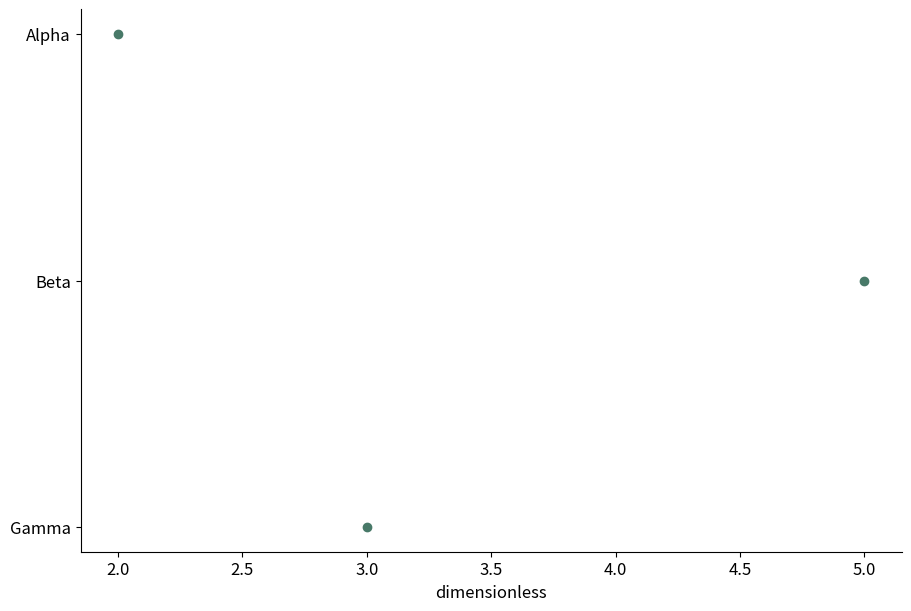

Generate this figure with matplotlib:
# Tuyan deterministic figure renderer v1; values are immutable source data.
import json
import math
import numpy as np
import matplotlib
matplotlib.use('Agg')
import matplotlib.pyplot as plt
from matplotlib.patches import Circle
from matplotlib.colors import ListedColormap, BoundaryNorm
d = json.loads("{\"type\":\"dotplot\",\"rows\":[{\"label\":\"Alpha\",\"value\":2},{\"label\":\"Beta\",\"value\":5},{\"label\":\"Gamma\",\"value\":3}],\"units\":{\"value\":\"dimensionless\",\"x\":\"dimensionless\",\"y\":\"dimensionless\",\"size\":\"dimensionless\",\"low\":\"dimensionless\",\"high\":\"dimensionless\",\"start\":\"dimensionless\",\"end\":\"dimensionless\",\"effect\":\"dimensionless\",\"p\":\"dimensionless\",\"mean\":\"dimensionless\",\"fpr\":\"dimensionless\",\"tpr\":\"dimensionless\",\"recall\":\"dimensionless\",\"precision\":\"dimensionless\",\"predicted\":\"dimensionless\",\"observed\":\"dimensionless\",\"count\":\"dimensionless\",\"a\":\"dimensionless\",\"b\":\"dimensionless\",\"se\":\"dimensionless\",\"u\":\"dimensionless\",\"v\":\"dimensionless\",\"time\":\"dimensionless\",\"event\":\"dimensionless\"},\"options\":{\"bandwidth\":0.5,\"bins\":5,\"nullValue\":0,\"initialValue\":0,\"levels\":[0.5,1,1.5]},\"analysis\":{\"method\":\"pca\",\"description\":\"Synthetic precomputed QA values; not a statistical analysis of research data.\",\"pKind\":\"p\"},\"variants\":[],\"pixels\":1024,\"plotStyle\":{\"width\":9,\"height\":6,\"fontSize\":12}}")
r, kind, opt = d['rows'], d['type'], d['options']
plt.rcParams.update({'font.size':d['plotStyle']['fontSize']})
fig, ax = plt.subplots(figsize=(d['plotStyle']['width'], d['plotStyle']['height']), layout='constrained')
fig.set_facecolor('white')
fig._tuyan_target_pixels = d['pixels']
colors = ['#487968','#c58b53','#647da6','#a77592','#a5a659']
labels = [str(row.get('label',i+1)) for i,row in enumerate(r)]
unit = d['units']
def col(name):
    return np.array([row[name] for row in r], dtype=float)
def grouped():
    names = list(dict.fromkeys([str(row.get('group','Data')) for row in r]))
    return names, [np.array([row['value'] for row in r if str(row.get('group','Data')) == name], dtype=float) for name in names]
def density(values):
    # User-specified positive bandwidth; no concealed automatic inference.
    bw=float(opt['bandwidth'])
    grid=np.linspace(float(min(values))-3*bw,float(max(values))+3*bw,256)
    z=(grid[:,None]-values[None,:])/bw
    return grid,np.exp(-0.5*z*z).mean(axis=1)/(bw*math.sqrt(2*math.pi))
if kind in ['bar','dotplot','lollipop','forest']:
    y=np.arange(len(r)); values=col('value')
    if kind=='bar':
        bars=ax.barh(y,values,color=colors[0]); assert np.allclose([b.get_width() for b in bars],values)
    elif kind=='lollipop':
        ax.hlines(y,0,values,color=colors[0]); ax.scatter(values,y,color=colors[0])
    elif kind=='forest':
        ax.errorbar(values,y,xerr=np.vstack([values-col('low'),col('high')-values]),fmt='o',color=colors[0],capsize=3)
        ax.axvline(float(opt['nullValue']),color='#969e96',linestyle='--')
    else: ax.scatter(values,y,color=colors[0])
    ax.set_yticks(y,labels);ax.invert_yaxis();ax.set_xlabel(unit['value'])
elif kind in ['dumbbell','gantt']:
    y=np.arange(len(r));start,end=col('start'),col('end')
    if kind=='gantt': ax.barh(y,end-start,left=start,color=colors[0])
    else:
        ax.hlines(y,start,end,color='#9da99e');ax.scatter(start,y,label=opt.get('startLabel','Start'),color=colors[0]);ax.scatter(end,y,label=opt.get('endLabel','End'),color=colors[1]);ax.legend()
    ax.set_yticks(y,labels);ax.invert_yaxis();ax.set_xlabel(unit['start'])
elif kind=='waterfall':
    values=col('value');start=float(opt['initialValue'])+np.r_[0,np.cumsum(values)[:-1]]
    ax.bar(np.arange(len(r)),values,bottom=start,color=[colors[0] if v>=0 else colors[1] for v in values]);ax.set_xticks(np.arange(len(r)),labels,rotation=30);ax.set_ylabel(unit['value']);ax.axhline(0,color='#adb3a9')
elif kind=='histogram':
    values=col('value');counts,edges=np.histogram(values,bins=opt['bins'])
    assert int(counts.sum())==len(values)
    artists=ax.bar(edges[:-1],counts,width=np.diff(edges),align='edge',color=colors[0],edgecolor='white')
    assert np.allclose([p.get_height() for p in artists],counts)
    ax.set_xlabel(unit['value']);ax.set_ylabel('Count')
elif kind=='stripplot':
    names,groups=grouped()
    for i,values in enumerate(groups):ax.scatter(np.full(len(values),i),values,color=colors[i%len(colors)],s=22,alpha=.7)
    ax.set_xticks(np.arange(len(names)),names);ax.set_ylabel(unit['value'])
elif kind in ['boxplot','violin','raincloud','density','ridgeline']:
    names,groups=grouped()
    if kind=='boxplot': ax.boxplot(groups,whis=1.5,showfliers=True);ax.set_xticks(np.arange(len(names))+1,names);ax.set_ylabel(unit['value'])
    elif kind=='violin':
        # bw_method is explicit to avoid a hidden bandwidth choice.
        ax.violinplot(groups,showmeans=False,showmedians=True,bw_method=float(opt['bandwidth']));ax.set_xticks(np.arange(len(names))+1,names);ax.set_ylabel(unit['value'])
    else:
        for i,values in enumerate(groups):
            grid,pdf=density(values); color=colors[i%len(colors)]
            if kind=='density': ax.plot(grid,pdf,color=color,label=names[i])
            else:
                base=float(i);scale=0.65/max(pdf) if max(pdf)>0 else 1
                ax.fill_between(grid,base,base+pdf*scale,color=color,alpha=0.45)
                if kind=='raincloud':
                    ax.scatter(values,np.full(len(values),base-0.15),color=color,s=15)
                    ax.boxplot([values],positions=[base-0.35],vert=False,widths=.15,whis=1.5,manage_ticks=False)
        ax.set_xlabel(unit['value'])
        if kind=='density':ax.set_ylabel('Density');ax.legend()
        else:ax.set_yticks(np.arange(len(names)),names)
elif kind=='ecdf':
    values=np.sort(col('value')); p=np.arange(1,len(values)+1)/len(values)
    line=ax.step(values,p,where='post',color=colors[0])[0];assert np.allclose(line.get_ydata(),p)
    ax.set_xlabel(unit['value']);ax.set_ylabel('Cumulative proportion');ax.set_ylim(0,1)
elif kind in ['line','area','scatter','bubble','ordination','ma_plot','volcano','roc','pr_curve','calibration','bland_altman','funnel_meta']:
    xname,yname='x','y'
    if kind=='ma_plot':xname,yname='mean','effect'
    if kind=='roc':xname,yname='fpr','tpr'
    if kind=='pr_curve':xname,yname='recall','precision'
    if kind=='calibration':xname,yname='predicted','observed'
    if kind=='funnel_meta':xname,yname='effect','se'
    if kind=='volcano':x=col('effect');y=-np.log10(col('p'));xlabel='Effect ('+unit['effect']+')';ylabel='-log10('+d['analysis']['pKind']+')'
    elif kind=='bland_altman':
        a,b=col('a'),col('b');x=(a+b)/2;y=a-b;bias=np.mean(y);sd=np.std(y,ddof=1)
        for line,label in [(bias,'Mean difference'),(bias-1.96*sd,'Lower agreement limit'),(bias+1.96*sd,'Upper agreement limit')]:ax.axhline(line,color='#9a9f96',linestyle='--',label=label)
        ax.legend(fontsize=8);xlabel='Mean ('+unit['a']+')';ylabel='A - B ('+unit['a']+')'
    else:x,y=col(xname),col(yname);xlabel=xname+' ('+unit[xname]+')';ylabel=yname+' ('+unit[yname]+')'
    if kind in ['line','area','roc','pr_curve','calibration']:
        order=np.lexsort((y,x)) if kind=='roc' else np.argsort(x,kind='stable');x,y=x[order],y[order]
        artist=ax.plot(x,y,color=colors[0],marker='o',markersize=3)[0];assert np.allclose(artist.get_ydata(),y)
        if kind=='area':ax.fill_between(x,0,y,color=colors[0],alpha=.25)
    else:
        artist=ax.scatter(x,y,s=col('size')*float(opt.get('areaScale',20)) if kind=='bubble' else 26,color=colors[0]);assert np.allclose(artist.get_offsets(),np.column_stack([x,y]))
    ax.set_xlabel(xlabel);ax.set_ylabel(ylabel)
    if kind=='bubble':
        handles,legend_labels=artist.legend_elements(prop='sizes',num=3,func=lambda size:size/float(opt.get('areaScale',20)))
        ax.legend(handles,legend_labels,title='Area ('+unit['size']+')',fontsize=8)
    if kind in ['roc','calibration']:ax.plot([0,1],[0,1],linestyle='--',color='#adb3a9');ax.set_xlim(0,1);ax.set_ylim(0,1)
    if kind=='pr_curve':ax.set_xlim(0,1);ax.set_ylim(0,1)
    if kind=='funnel_meta':ax.invert_yaxis()
    if kind=='ordination':ax.text(.01,1.02,d['analysis']['method'].upper(),transform=ax.transAxes,fontsize=10)
elif kind in ['heatmap','adjacency_matrix','correlation_matrix','confusion_matrix','bubble_matrix','binary_matrix']:
    names_y=list(dict.fromkeys([str(row['row']) for row in r]));names_x=list(dict.fromkeys([str(row['column']) for row in r]))
    matrix=np.full((len(names_y),len(names_x)),np.nan)
    for row in r:matrix[names_y.index(str(row['row'])),names_x.index(str(row['column']))]=row['value']
    if kind=='bubble_matrix':
        for row in r:ax.scatter(names_x.index(str(row['column'])),names_y.index(str(row['row'])),s=row['value']*float(opt.get('areaScale',25)),color=colors[0])
        ax.invert_yaxis()
    elif kind=='binary_matrix':
        cmap=ListedColormap(['#f1f3ed','#487968']);cmap.set_bad('#b7b9b2')
        img=ax.pcolormesh(np.arange(len(names_x)+1)-.5,np.arange(len(names_y)+1)-.5,matrix,cmap=cmap,norm=BoundaryNorm([-.5,.5,1.5],2),shading='flat');ax.invert_yaxis();fig.colorbar(img,ax=ax,ticks=[0,1],label='0 absent / 1 present; grey missing')
        assert np.allclose(img.get_array(),matrix,equal_nan=True)
    else:
        img=ax.pcolormesh(np.arange(len(names_x)+1)-.5,np.arange(len(names_y)+1)-.5,matrix,cmap='RdBu_r' if kind=='correlation_matrix' else 'viridis',vmin=-1 if kind=='correlation_matrix' else None,vmax=1 if kind=='correlation_matrix' else None,shading='flat');ax.invert_yaxis();fig.colorbar(img,ax=ax,label=unit['value'])
        assert np.allclose(img.get_array(),matrix,equal_nan=True)
    ax.set_xticks(np.arange(len(names_x)),names_x,rotation=40,ha='right');ax.set_yticks(np.arange(len(names_y)),names_y)
    if kind=='confusion_matrix':ax.set_xlabel('Predicted class');ax.set_ylabel('True class')
elif kind=='pie':
    values=col('value');wedges,_=ax.pie(values,labels=labels,colors=colors,normalize=True)
    assert np.allclose([(w.theta2-w.theta1)/360 for w in wedges],values/sum(values),atol=1e-6)
elif kind=='rose':
    fig.delaxes(ax);ax=fig.add_subplot(111,projection='polar');values=col('value');theta=np.arange(len(r))*2*np.pi/len(r)
    ax.bar(theta,np.sqrt(values),width=2*np.pi/len(r),color=colors[0],edgecolor='white');ax.set_xticks(theta,labels);ax.set_ylabel('Radius = sqrt(value)')
elif kind in ['gene_track','protein_domain']:
    start,end=col('start'),col('end');ax.barh(np.arange(len(r)),end-start,left=start,color=colors[0]);ax.set_yticks(np.arange(len(r)),labels);ax.set_xlabel(unit['start']);ax.invert_yaxis()
elif kind=='vector_field':
    artist=ax.quiver(col('x'),col('y'),col('u'),col('v'),angles='xy',scale_units='xy',scale=1,color=colors[0]);ax.set_xlabel(unit['x']);ax.set_ylabel(unit['y']);ax.set_aspect('equal')
elif kind=='contour':
    xs=np.unique(col('x'));ys=np.unique(col('y'));z=np.full((len(ys),len(xs)),np.nan)
    for row in r:z[list(ys).index(row['y']),list(xs).index(row['x'])]=row['value']
    cs=ax.contour(xs,ys,z,levels=opt['levels'])
    for label in ax.clabel(cs,inline=False,fontsize=8):label.set_bbox({'facecolor':'white','edgecolor':'none','pad':1})
    ax.set_xlabel(unit['x']);ax.set_ylabel(unit['y'])
elif kind=='kaplan_meier':
    names=list(dict.fromkeys([str(row.get('group','Data')) for row in r]))
    for i,name in enumerate(names):
        data=[row for row in r if str(row.get('group','Data'))==name];times=sorted(set(row['time'] for row in data));xs=[0.];ys=[1.];s=1.
        for t in times:
            risk=sum(row['time']>=t for row in data);events=sum(row['time']==t and row['event']==1 for row in data)
            s=s*(1-events/risk);xs.append(t);ys.append(s)
            cens=sum(row['time']==t and row['event']==0 for row in data)
            if cens:ax.plot(t,s,marker='+',color=colors[i%len(colors)])
        ax.step(xs,ys,where='post',label=name,color=colors[i%len(colors)])
    ax.set_ylim(0,1.03);ax.set_ylabel('Survival probability (no CI estimated)');ax.set_xlabel(unit['time']);ax.legend()
elif kind in ['venn','upset']:
    names=[row['set'] for row in r];sets=[set(row['members']) for row in r];members=set().union(*sets);counts={}
    for item in members:
        mask=tuple(item in s for s in sets);counts[mask]=counts.get(mask,0)+1
    if kind=='venn':
        for x,color,name in [(0.4,colors[0],names[0]),(.65,colors[1],names[1])]:ax.add_patch(Circle((x,.5),.23,facecolor=color,alpha=.25));ax.text(x,.78,name,ha='center')
        for x,key in [(.29,(True,False)),(.525,(True,True)),(.76,(False,True))]:ax.text(x,.5,str(counts.get(key,0)),ha='center')
        ax.set_xlim(0,1.05);ax.set_ylim(0,1);ax.set_aspect('equal');ax.axis('off');ax.text(.5,.1,'Areas are schematic; labels show exact counts',ha='center',fontsize=8)
    else:
        masks=sorted(counts,key=lambda m:(-counts[m],m));ax.bar(np.arange(len(masks)),[counts[m] for m in masks],color=colors[0]);ax.set_xticks(np.arange(len(masks)),[' & '.join(names[i] for i,v in enumerate(m) if v) for m in masks],rotation=35,ha='right');ax.set_ylabel('Exclusive intersection size')
        # Membership matrix below bars is necessary to distinguish UpSet from a bar chart.
        matrix_ax=ax.inset_axes([0,-.48,1,.27]);matrix_ax.set_xlim(-.5,len(masks)-.5)
        for j,m in enumerate(masks):
            ys=[i for i,v in enumerate(m) if v];matrix_ax.plot([j]*len(ys),ys,color=colors[0]);matrix_ax.scatter([j]*len(names),np.arange(len(names)),color=[colors[0] if v else '#dde1d8' for v in m])
        matrix_ax.set_yticks(np.arange(len(names)),names);matrix_ax.set_xticks([]);matrix_ax.invert_yaxis()

checks={}
computed={}
def audit(name,actual,expected,atol=1e-8):
    a=np.asarray(actual,dtype=float);e=np.asarray(expected,dtype=float)
    assert a.shape==e.shape and np.allclose(a,e,rtol=1e-7,atol=atol,equal_nan=True), 'Numeric artist mismatch: '+name
    mask=np.isfinite(a)&np.isfinite(e)
    error=float(np.max(np.abs(a[mask]-e[mask]))) if np.any(mask) else 0.
    checks[name]={'count':int(a.size),'absoluteError':error,'passed':True}
if kind=='bar':audit('bar_widths',[p.get_width() for p in ax.patches],col('value'))
elif kind in ['dotplot','lollipop']:audit('point_values',ax.collections[-1].get_offsets()[:,0],col('value'))
elif kind=='forest':
    audit('point_estimates',ax.lines[0].get_xdata(),col('value'))
    audit('intervals',np.array(ax.collections[0].get_segments())[:,:,0],np.column_stack([col('low'),col('high')]))
elif kind=='dumbbell':
    audit('start_points',ax.collections[1].get_offsets()[:,0],col('start'));audit('end_points',ax.collections[2].get_offsets()[:,0],col('end'))
elif kind=='gantt':
    audit('interval_start',[p.get_x() for p in ax.patches],col('start'));audit('interval_width',[p.get_width() for p in ax.patches],col('end')-col('start'))
elif kind=='waterfall':
    audit('increments',[p.get_height() for p in ax.patches],col('value'));audit('cumulative_baselines',[p.get_y() for p in ax.patches],float(opt['initialValue'])+np.r_[0,np.cumsum(col('value'))[:-1]])
    computed['cumulativeValues']=(float(opt['initialValue'])+np.cumsum(col('value'))).tolist()
elif kind=='histogram':
    audit('bin_heights',[p.get_height() for p in ax.patches],counts);audit('total_count',[sum(p.get_height() for p in ax.patches)],[len(r)]);computed['binEdges']=edges.tolist();computed['binCounts']=counts.tolist()
elif kind=='stripplot':
    for i,values in enumerate(groups):audit('observations_'+str(i),ax.collections[i].get_offsets()[:,1],values)
elif kind=='boxplot':
    for i,values in enumerate(groups):audit('median_'+str(i),ax.lines[i*7+5].get_ydata(),[np.median(values)]*2)
elif kind=='violin':
    medians=ax.collections[-1].get_segments();audit('medians',[x[0,1] for x in medians],[np.median(v) for v in groups])
elif kind in ['density','ridgeline','raincloud']:
    computed['bandwidth']=float(opt['bandwidth']);computed['groupSizes']=[len(v) for v in groups]
    for i,values in enumerate(groups):
        grid,pdf=density(values)
        if kind=='density':audit('density_'+str(i),ax.lines[i].get_ydata(),pdf)
        else:
            top=np.column_stack([grid,i+pdf*(.65/max(pdf))]);bottom=np.column_stack([grid,np.full(len(grid),i)])
            expected=np.vstack([top[0],bottom,top[-1],top[::-1],top[0]])
            audit('density_polygon_'+str(i),ax.collections[i*(2 if kind=='raincloud' else 1)].get_paths()[0].vertices,expected)
        if kind=='raincloud':audit('observations_'+str(i),ax.collections[i*2+1].get_offsets()[:,0],values)
elif kind=='ecdf':
    audit('ecdf_sorted_values',ax.lines[0].get_xdata(),np.sort(col('value')));audit('ecdf_probability',ax.lines[0].get_ydata(),np.arange(1,len(r)+1)/len(r))
elif kind in ['line','area','roc','pr_curve','calibration']:audit('plotted_xy',np.column_stack([artist.get_xdata(),artist.get_ydata()]),np.column_stack([x,y]))
elif kind in ['scatter','bubble','ordination','ma_plot','volcano','bland_altman','funnel_meta']:
    audit('point_coordinates',artist.get_offsets(),np.column_stack([x,y]))
    if kind=='bubble':audit('marker_area',artist.get_sizes(),col('size')*float(opt.get('areaScale',20)))
    if kind=='volcano':computed['negativeLog10P']=y.tolist()
    if kind=='bland_altman':
        audit('agreement_limits',[ln.get_ydata()[0] for ln in ax.lines[:3]],[bias,bias-1.96*sd,bias+1.96*sd]);computed.update({'meanDifference':float(bias),'sampleSdDifference':float(sd),'limits':[float(bias-1.96*sd),float(bias+1.96*sd)]})
elif kind in ['heatmap','adjacency_matrix','correlation_matrix','confusion_matrix','binary_matrix']:audit('matrix_cells',img.get_array(),matrix);computed['missingCells']=int(np.isnan(matrix).sum())
elif kind=='bubble_matrix':audit('marker_areas',[c.get_sizes()[0] for c in ax.collections],col('value')*float(opt.get('areaScale',25)))
elif kind=='pie':audit('angular_proportions',[(w.theta2-w.theta1)/360 for w in wedges],col('value')/sum(col('value')),1e-6)
elif kind=='rose':audit('area_proportions',[p.get_height()**2 for p in ax.patches],col('value'))
elif kind=='vector_field':audit('vectors',np.column_stack([artist.U,artist.V]),np.column_stack([col('u'),col('v')]))
elif kind=='contour':
    audit('contour_levels',cs.levels,opt['levels'])
    for level,path in zip(cs.levels,cs.get_paths()):
        points=path.vertices
        if len(points)==0:continue
        assert np.all(points[:,0]>=xs[0]) and np.all(points[:,0]<=xs[-1]) and np.all(points[:,1]>=ys[0]) and np.all(points[:,1]<=ys[-1]), 'Contour outside data grid'
        ix=np.clip(np.searchsorted(xs,points[:,0],side='right')-1,0,len(xs)-2);iy=np.clip(np.searchsorted(ys,points[:,1],side='right')-1,0,len(ys)-2)
        tx=(points[:,0]-xs[ix])/(xs[ix+1]-xs[ix]);ty=(points[:,1]-ys[iy])/(ys[iy+1]-ys[iy])
        interpolated=(1-tx)*(1-ty)*z[iy,ix]+tx*(1-ty)*z[iy,ix+1]+(1-tx)*ty*z[iy+1,ix]+tx*ty*z[iy+1,ix+1]
        audit('contour_vertices_'+str(float(level)),interpolated,np.full(len(points),level))
    computed['gridShape']=list(z.shape)
elif kind=='kaplan_meier':
    survival_lines=[ln for ln in ax.lines if ln.get_drawstyle()=='steps-post']
    for i,name in enumerate(names):
        data=[row for row in r if str(row.get('group','Data'))==name];prob=1.;expected=[1.]
        for t in sorted(set(row['time'] for row in data)):
            prob*=1-sum(row['time']==t and row['event']==1 for row in data)/sum(row['time']>=t for row in data);expected.append(prob)
        audit('survival_'+str(i),survival_lines[i].get_ydata(),expected)
        computed[name]={'survival':expected}
elif kind=='venn':audit('intersection_labels',[float(t.get_text()) for t in ax.texts[2:5]],[counts.get((True,False),0),counts.get((True,True),0),counts.get((False,True),0)])
elif kind=='upset':audit('exclusive_intersections',[p.get_height() for p in ax.patches],[counts[m] for m in masks]);audit('union_size',[sum(p.get_height() for p in ax.patches)],[len(members)])
assert checks, 'Missing numeric audit for '+kind
fig._tuyan_validation={'typeId':kind,'checks':checks,'computations':computed,'analysis':d['analysis'],'suppliedFields':list(r[0]),'dataSourcePolicy':'User supplied values; artist checks do not establish source authenticity or study validity.'}

for collection in fig.findobj(matplotlib.collections.Collection):collection.set_rasterized(False)
for spine in ['top','right']:
    if spine in ax.spines: ax.spines[spine].set_visible(False)
